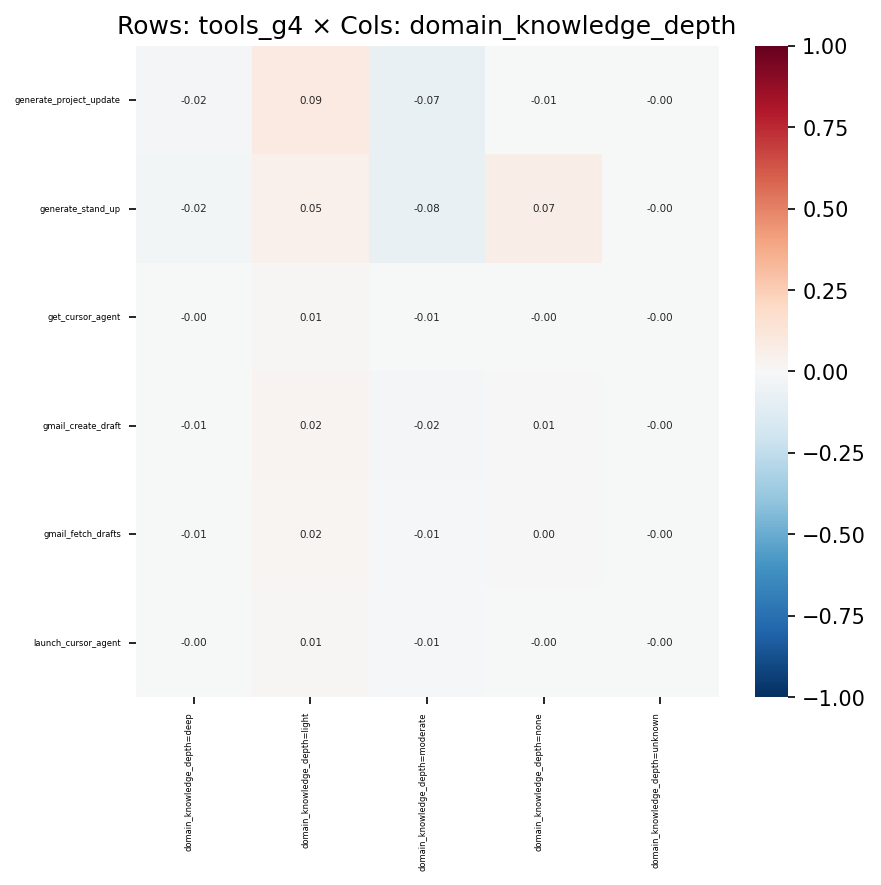

Data behind this chart, as committed beside it:
, domain_knowledge_depth=deep, domain_knowledge_depth=light, domain_knowledge_depth=moderate, domain_knowledge_depth=none, domain_knowledge_depth=unknown
generate_project_update, -0.01625, 0.08714, -0.07089, -0.005243, -0.001339
generate_stand_up, -0.02447, 0.05295, -0.07668, 0.0686, -0.001165
get_cursor_agent, -0.001758, 0.008546, -0.006043, -0.001943, -7.919784115134341e-05
gmail_create_draft, -0.00654, 0.02418, -0.02327, 0.006683, -0.0007011
gmail_fetch_drafts, -0.005136, 0.01619, -0.01372, 0.001934, -0.0003541
launch_cursor_agent, -0.002367, 0.0115, -0.008134, -0.002615, -0.0001066
